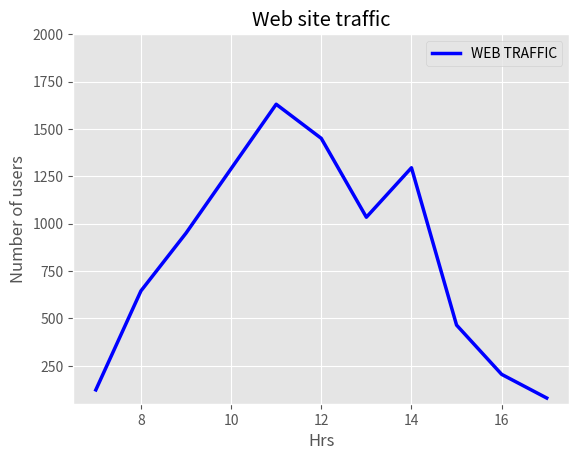

Generate this figure with matplotlib:
import matplotlib.pyplot as plt
from matplotlib import style

# website traffic data
# number of user/visitors on the web site
web_customers = [123, 645, 950, 1290, 1630, 1450, 1034, 1295, 465, 205, 80]
# Time distribution(hourly)
time_hrs = [7, 8, 9, 10, 11, 12, 13, 14, 15, 16, 17]

# select the type of plot
style.use("ggplot")
plt.title("Web site traffic")
# plt.plot(time_hrs, web_customers, color="b", linestyle= "--", linewidth= 2.5)
plt.plot(time_hrs, web_customers,"b", label="WEB TRAFFIC", linewidth= 2.5)
plt.axis([6.5, 17.5, 50, 2000])
plt.xlabel("Hrs")
plt.ylabel("Number of users")
plt.legend()
plt.show()